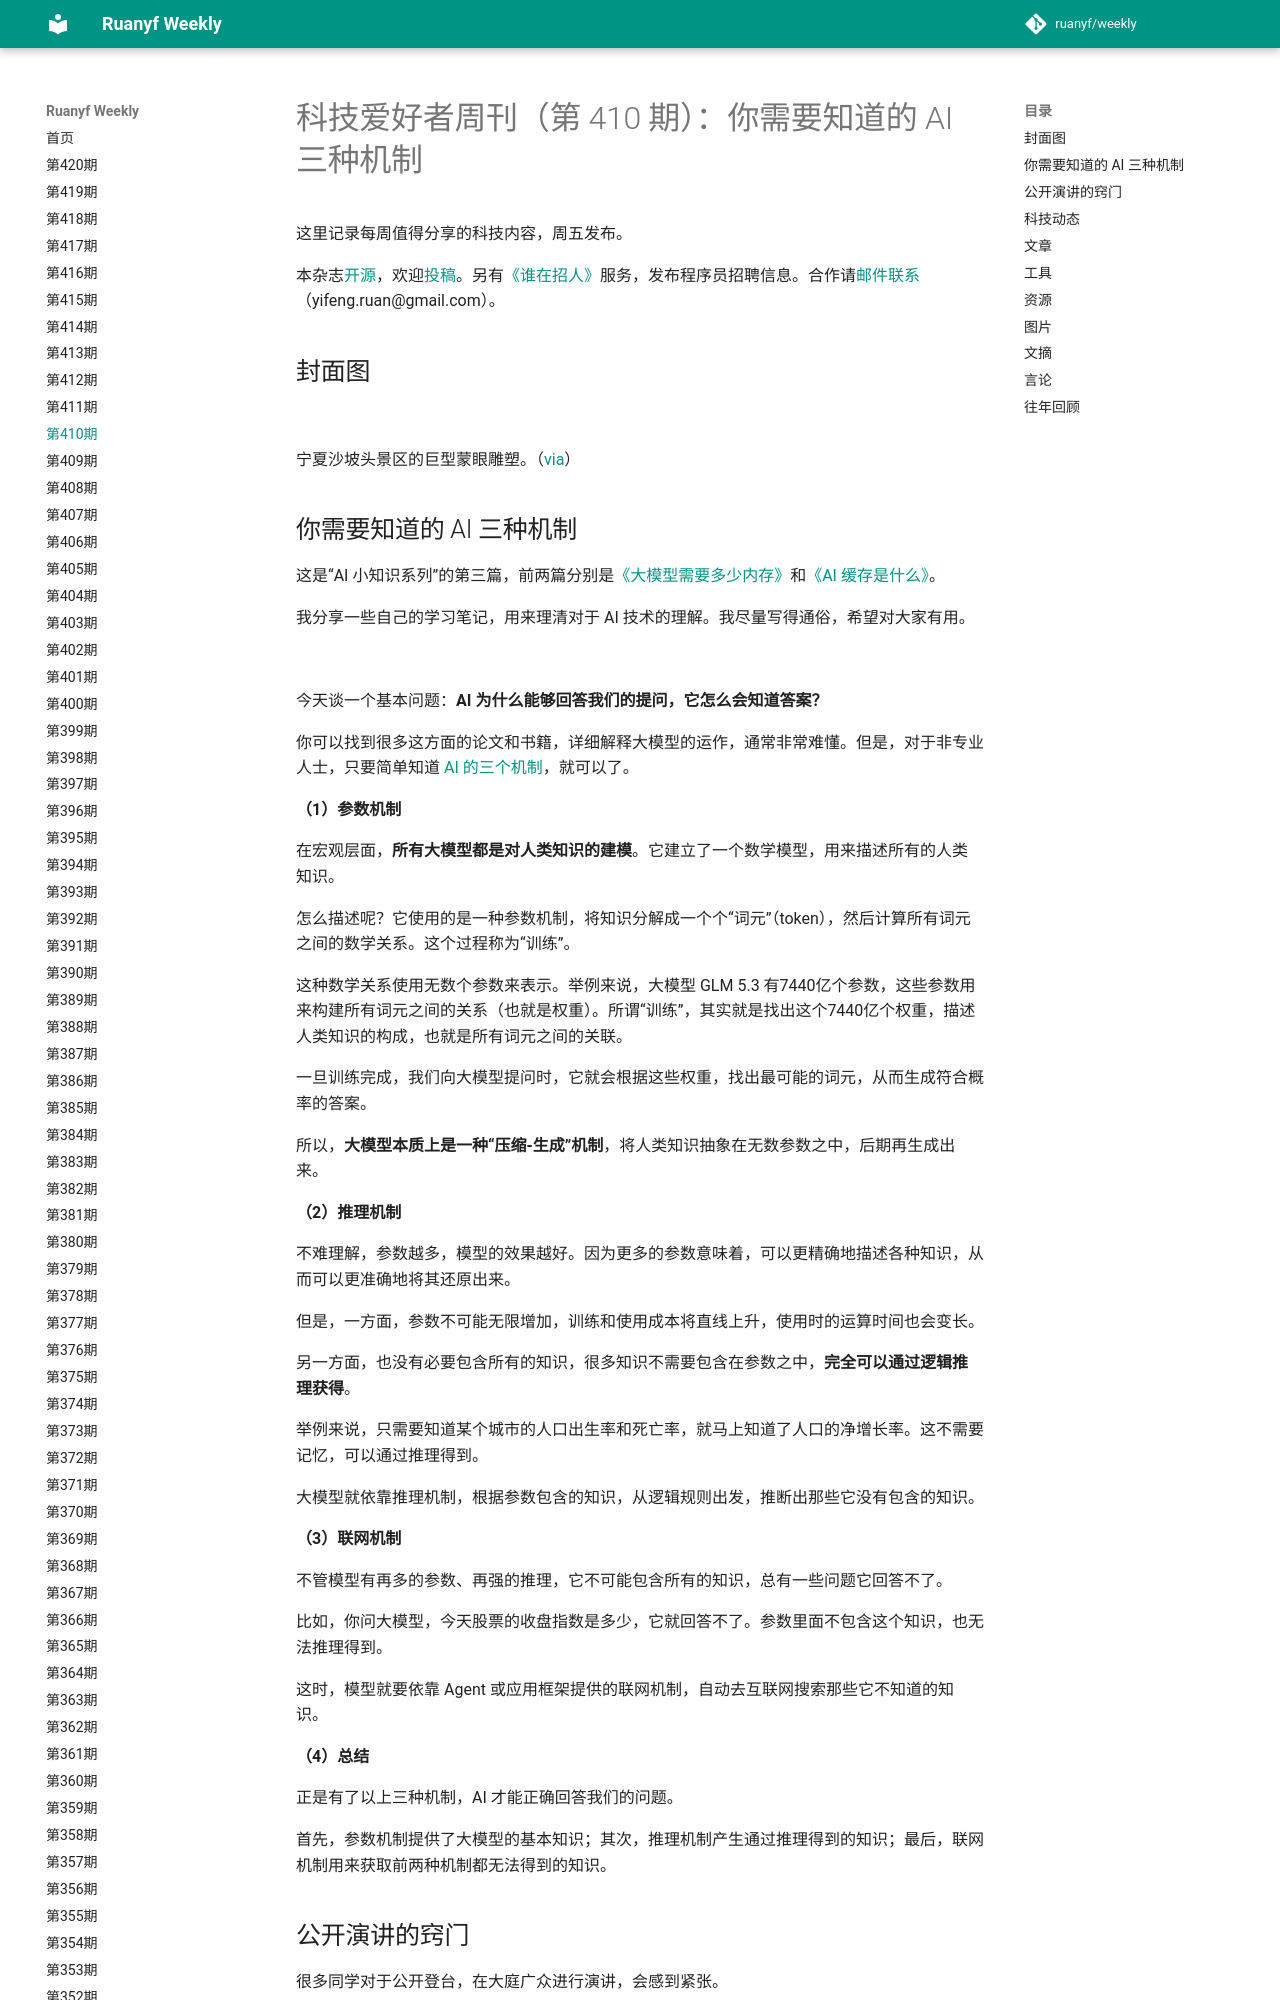

repository: xanxushu/weekly · page: issue-410/index.html · generator: mkdocs

# 科技爱好者周刊（第 410 期）：你需要知道的 AI 三种机制

这里记录每周值得分享的科技内容，周五发布。

本杂志[开源](https://github.com/ruanyf/weekly)，欢迎[投稿](https://github.com/ruanyf/weekly/issues)。另有[《谁在招人》](https://github.com/ruanyf/weekly/issues/10950)服务，发布程序员招聘信息。合作请[邮件联系](mailto:yifeng.ruan@gmail.com)（yifeng.ruan@gmail.com）。

## 封面图

![](https://cdn.beekka.com/blogimg/asset/202608/bg2026082701.webp)

宁夏沙坡头景区的巨型蒙眼雕塑。（[via](https://www.4anet.com/p/01kzzn7qc04ts41frfk4zqjkc0)）

## 你需要知道的 AI 三种机制

这是“AI 小知识系列”的第三篇，前两篇分别是[《大模型需要多少内存》](https://www.ruanyifeng.com/blog/2026/07/weekly-issue-404.html)和[《AI 缓存是什么》](https://www.ruanyifeng.com/blog/2026/08/weekly-issue-408.html)。

我分享一些自己的学习笔记，用来理清对于 AI 技术的理解。我尽量写得通俗，希望对大家有用。

![](https://cdn.beekka.com/blogimg/asset/202608/bg2026082703.webp)

今天谈一个基本问题：**AI 为什么能够回答我们的提问，它怎么会知道答案？**

你可以找到很多这方面的论文和书籍，详细解释大模型的运作，通常非常难懂。但是，对于非专业人士，只要简单知道 [AI 的三个机制](https://w4g1.dev/blog/models-are-getting-dumber-on-purpose)，就可以了。

**（1）参数机制**

在宏观层面，**所有大模型都是对人类知识的建模**。它建立了一个数学模型，用来描述所有的人类知识。

怎么描述呢？它使用的是一种参数机制，将知识分解成一个个“词元”（token），然后计算所有词元之间的数学关系。这个过程称为“训练”。

这种数学关系使用无数个参数来表示。举例来说，大模型 GLM 5.3 有7440亿个参数，这些参数用来构建所有词元之间的关系（也就是权重）。所谓“训练”，其实就是找出这个7440亿个权重，描述人类知识的构成，也就是所有词元之间的关联。

一旦训练完成，我们向大模型提问时，它就会根据这些权重，找出最可能的词元，从而生成符合概率的答案。

所以，**大模型本质上是一种“压缩-生成”机制**，将人类知识抽象在无数参数之中，后期再生成出来。

**（2）推理机制**

不难理解，参数越多，模型的效果越好。因为更多的参数意味着，可以更精确地描述各种知识，从而可以更准确地将其还原出来。

但是，一方面，参数不可能无限增加，训练和使用成本将直线上升，使用时的运算时间也会变长。

另一方面，也没有必要包含所有的知识，很多知识不需要包含在参数之中，**完全可以通过逻辑推理获得**。

举例来说，只需要知道某个城市的人口出生率和死亡率，就马上知道了人口的净增长率。这不需要记忆，可以通过推理得到。

大模型就依靠推理机制，根据参数包含的知识，从逻辑规则出发，推断出那些它没有包含的知识。

**（3）联网机制**

不管模型有再多的参数、再强的推理，它不可能包含所有的知识，总有一些问题它回答不了。

比如，你问大模型，今天股票的收盘指数是多少，它就回答不了。参数里面不包含这个知识，也无法推理得到。

这时，模型就要依靠 Agent 或应用框架提供的联网机制，自动去互联网搜索那些它不知道的知识。

**（4）总结**

正是有了以上三种机制，AI 才能正确回答我们的问题。

首先，参数机制提供了大模型的基本知识；其次，推理机制产生通过推理得到的知识；最后，联网机制用来获取前两种机制都无法得到的知识。
